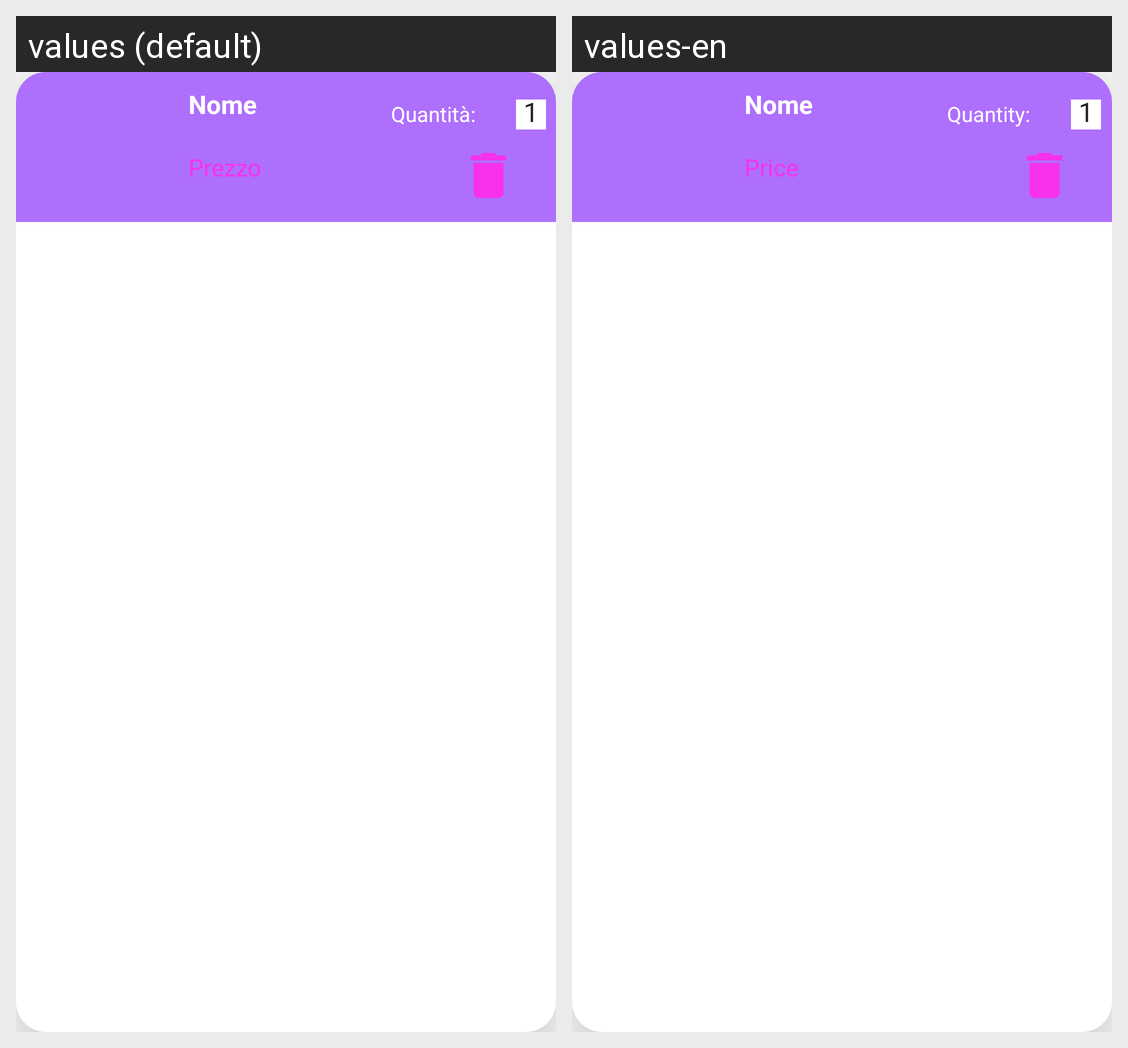

Locale-by-locale string values for the Android screen shown in this grid:
Android screen res/layout/cart_list_item.xml rendered under 2 locales, left to right: values (default), values-en. Device: Nexus 5 (rendered at 1080×1920; each locale shown at half size, 540×960, under a caption strip naming it); theme Theme.MyApplication.
Strings drawn on this screen, with the default value and each locale's value (text and hints the layout hard-codes, and strings that could not be matched under every locale, appear in the picture but are not listed):

price
  values: Prezzo
  values-en: Price

quantity
  values: Quantità:
  values-en: Quantity:
